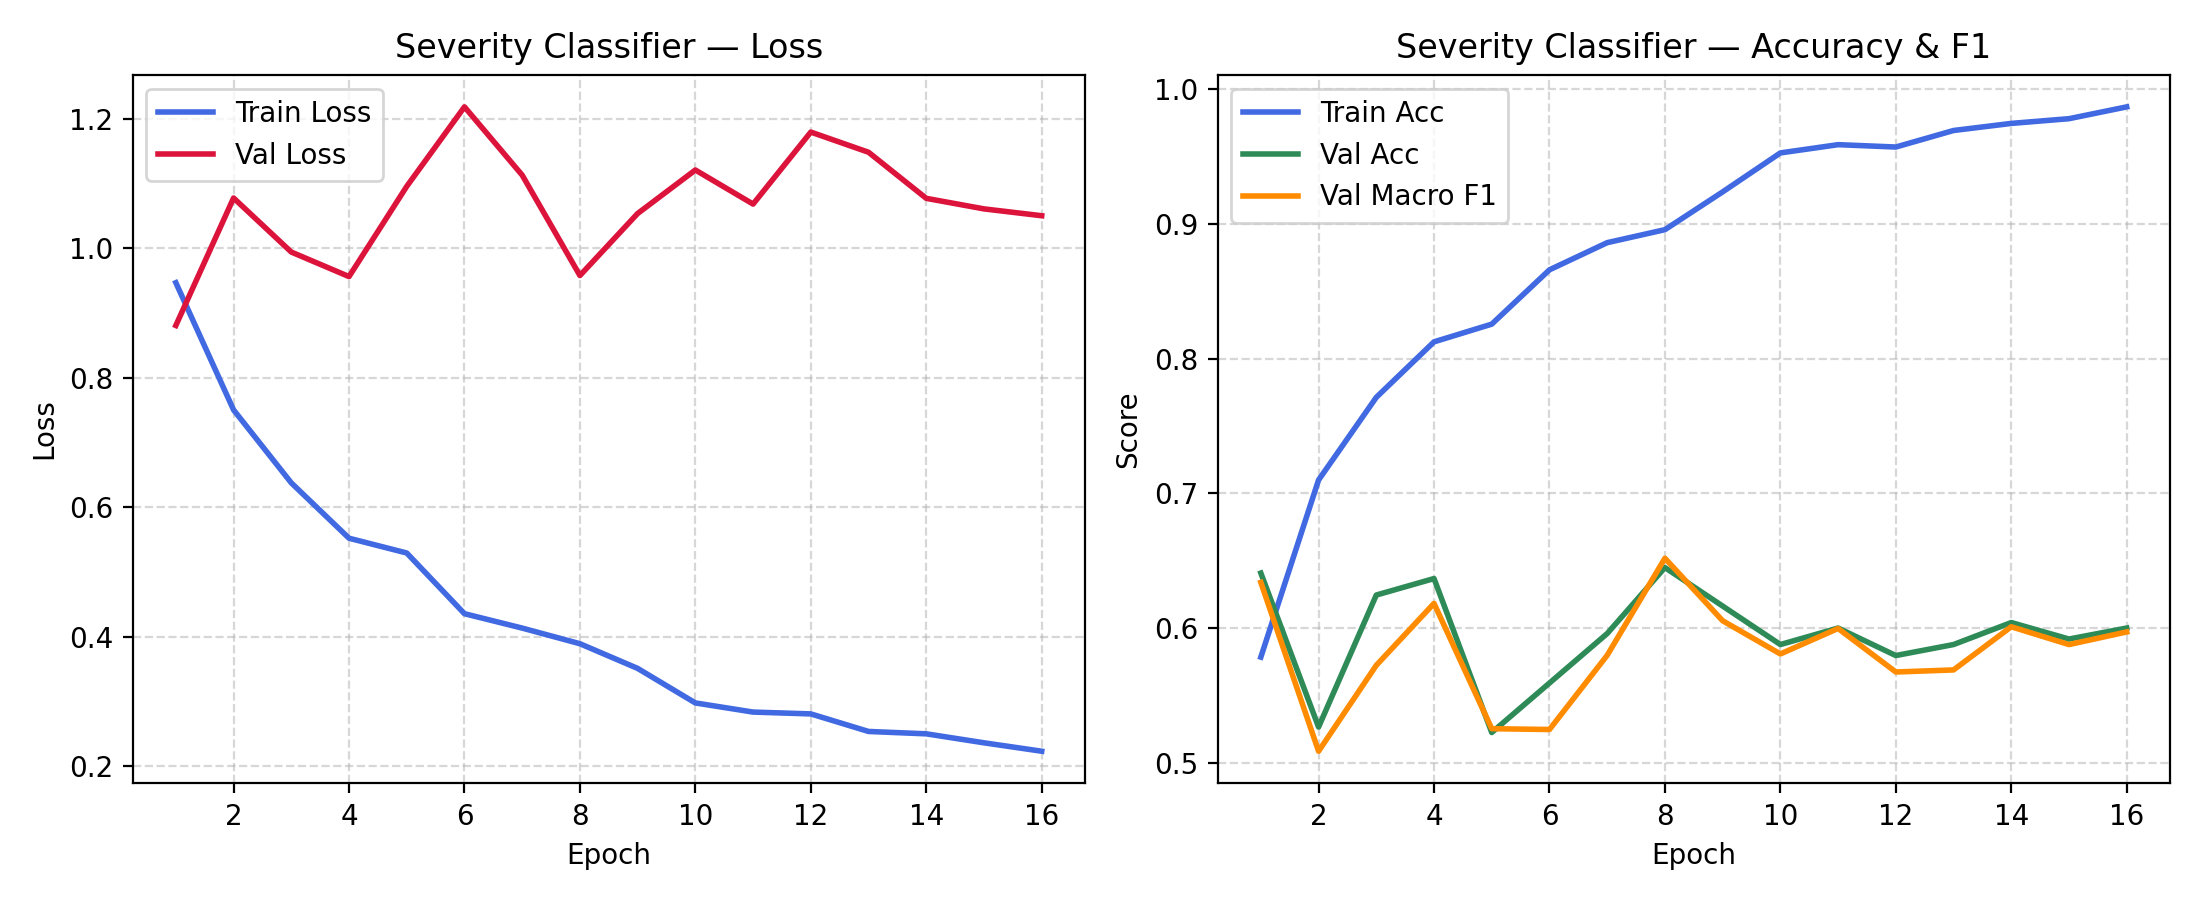

The table this chart was drawn from, first rows:
epoch, train_loss, train_acc, val_loss, val_acc, val_macro_f1, f1_minor, f1_moderate, f1_severe, lr, duration_sec
1, 0.947, 0.5784, 0.8808, 0.6408, 0.6339, 0.7021, 0.4898, 0.7097, 0.0002988, 23.82
2, 0.7503, 0.7099, 1.078, 0.5265, 0.5086, 0.6359, 0.2837, 0.6061, 0.0002953, 15.19
3, 0.6375, 0.7713, 0.9943, 0.6245, 0.5724, 0.6844, 0.25, 0.7826, 0.0002896, 8.647
4, 0.552, 0.8124, 0.9564, 0.6367, 0.6183, 0.7209, 0.4242, 0.7097, 0.0002816, 15.46
5, 0.5291, 0.8256, 1.096, 0.5224, 0.5253, 0.5876, 0.4457, 0.5426, 0.0002716, 13.21
6, 0.4353, 0.8659, 1.219, 0.5592, 0.5247, 0.6726, 0.2764, 0.625, 0.0002598, 11.86
7, 0.4131, 0.8861, 1.113, 0.5959, 0.5798, 0.7, 0.3788, 0.6606, 0.0002462, 17.6
8, 0.3889, 0.8957, 0.9581, 0.6449, 0.6518, 0.6623, 0.5514, 0.7417, 0.0002311, 21.35
9, 0.3507, 0.9238, 1.054, 0.6163, 0.6054, 0.7386, 0.411, 0.6667, 0.0002147, 25.27
10, 0.2974, 0.9527, 1.121, 0.5878, 0.5808, 0.7345, 0.4129, 0.5949, 0.0001974, 24.61
11, 0.2832, 0.9588, 1.068, 0.6, 0.5997, 0.7045, 0.4551, 0.6395, 0.0001793, 21.49
12, 0.2804, 0.9571, 1.18, 0.5796, 0.5674, 0.7282, 0.4151, 0.5588, 0.0001608, 8.894
13, 0.2533, 0.9693, 1.149, 0.5878, 0.5689, 0.7254, 0.3571, 0.6242, 0.0001422, 8.846
14, 0.2496, 0.9746, 1.077, 0.6041, 0.601, 0.7399, 0.4348, 0.6282, 0.0001237, 8.971
15, 0.2357, 0.9781, 1.061, 0.5918, 0.5877, 0.6885, 0.4304, 0.6443, 0.0001056, 8.618
16, 0.2227, 0.9869, 1.05, 0.6, 0.5971, 0.7209, 0.4375, 0.6329, 8.82717752025867e-05, 8.661
